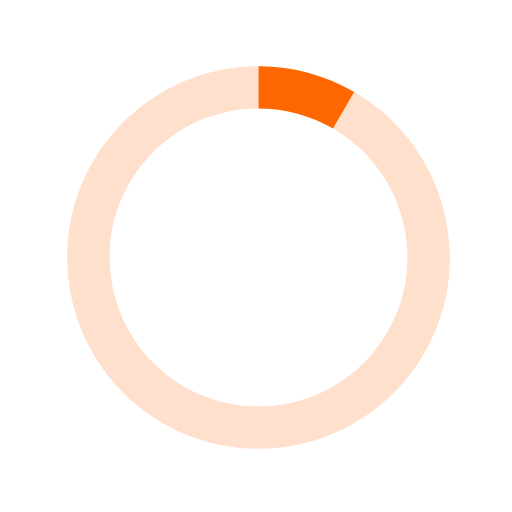
t = 0.00 s
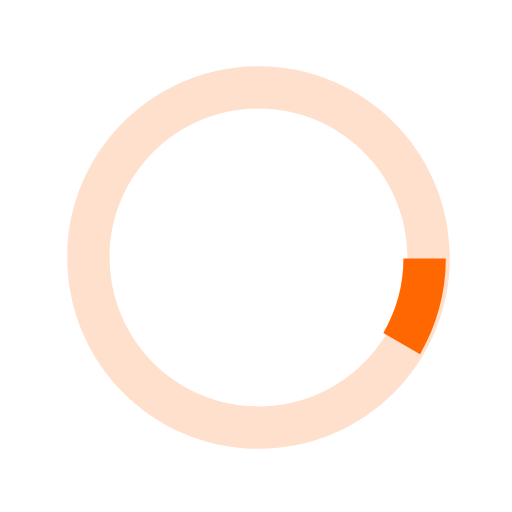
t = 0.13 s
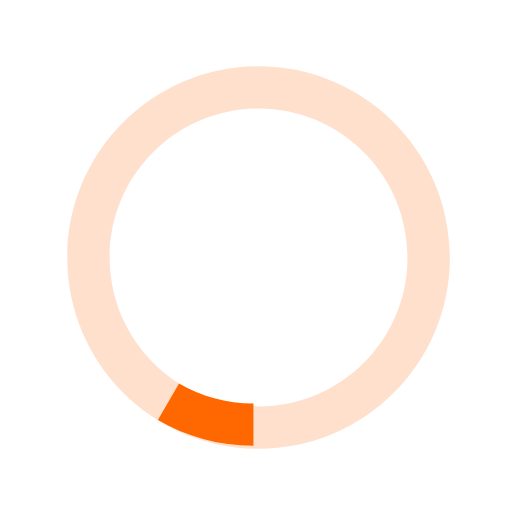
t = 0.25 s
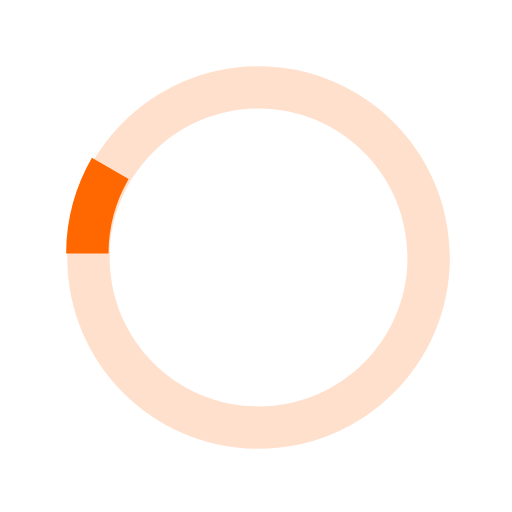
t = 0.38 s

The animated SVG that drew these frames (rendered in a browser with its animation timeline set to each time). Animation: 1 SMIL element (animateTransform=1); one cycle of 0.50 s, repeats indefinitely.

<svg data-v-2245b62f="" version="1.1" id="loader-1" xmlns="http://www.w3.org/2000/svg" xmlns:xlink="http://www.w3.org/1999/xlink" x="0px" y="0px" width="60px" height="60px" viewBox="0 0 40 40" enable-background="new 0 0 40 40" xml:space="preserve" class="__web-inspector-hide-shortcut__"><path data-v-2245b62f="" opacity="0.2" fill="#FF6700" d="M20.201,5.169c-8.254,0-14.946,6.692-14.946,14.946c0,8.255,6.692,14.946,14.946,14.946
        s14.946-6.691,14.946-14.946C35.146,11.861,28.455,5.169,20.201,5.169z M20.201,31.749c-6.425,0-11.634-5.208-11.634-11.634
        c0-6.425,5.209-11.634,11.634-11.634c6.425,0,11.633,5.209,11.633,11.634C31.834,26.541,26.626,31.749,20.201,31.749z"></path> <path data-v-2245b62f="" fill="#FF6700" d="M26.013,10.047l1.654-2.866c-2.198-1.272-4.743-2.012-7.466-2.012h0v3.312h0
        C22.32,8.481,24.301,9.057,26.013,10.047z" transform="rotate(206.922 20 20)"><animateTransform data-v-2245b62f="" attributeType="xml" attributeName="transform" type="rotate" from="0 20 20" to="360 20 20" dur="0.5s" repeatCount="indefinite"></animateTransform></path></svg>
